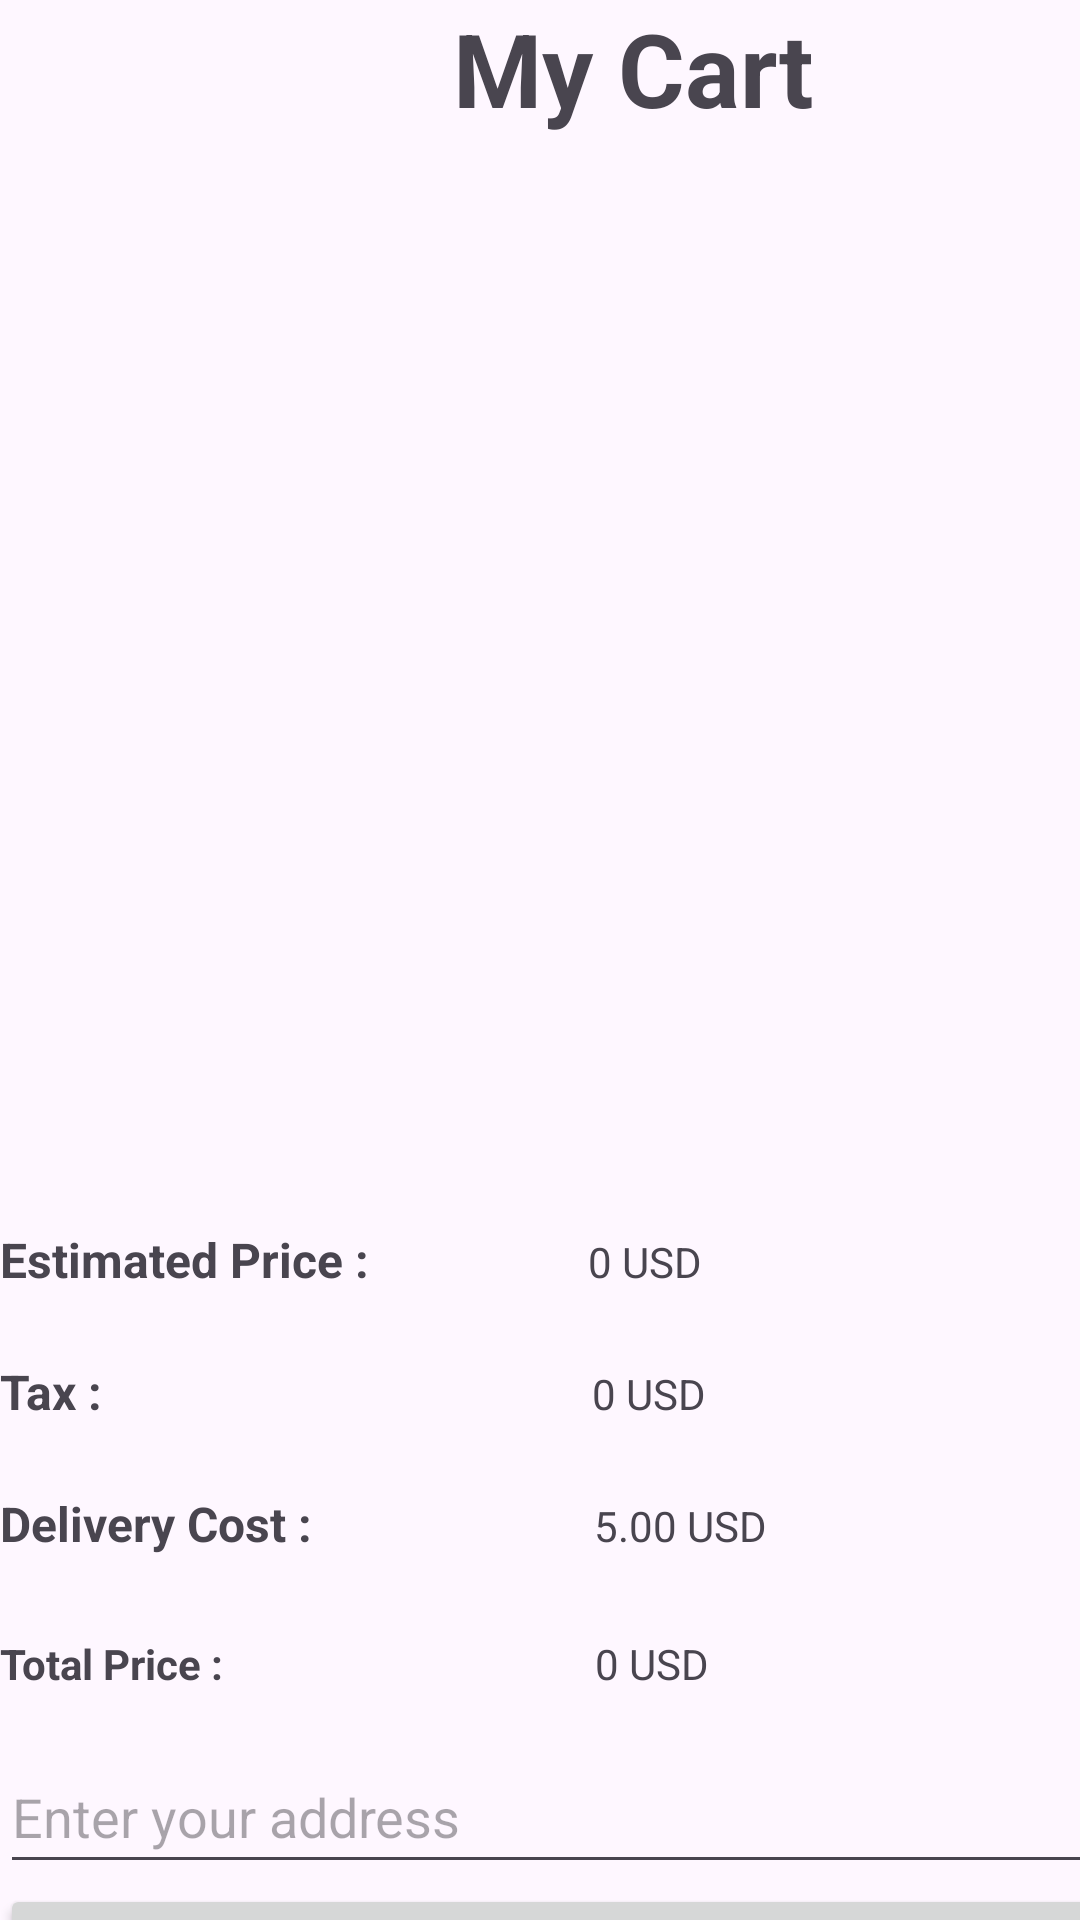

Produce the Android XML layout that renders to this screen, including the resource entries it uses.
<!-- AndroidManifest.xml: application theme Theme.Shop2 -->
<!-- res/layout/activity_cart.xml -->
<?xml version="1.0" encoding="utf-8"?>
<androidx.constraintlayout.widget.ConstraintLayout xmlns:android="http://schemas.android.com/apk/res/android"
    xmlns:app="http://schemas.android.com/apk/res-auto"
    xmlns:tools="http://schemas.android.com/tools"
    android:id="@+id/main"
    android:layout_width="match_parent"
    android:layout_height="match_parent"
    tools:context=".CartActivity">

    <ScrollView
        android:layout_width="422dp"
        android:layout_height="677dp"
        tools:ignore="MissingConstraints">

        <LinearLayout
            android:layout_width="match_parent"
            android:layout_height="wrap_content"
            android:orientation="vertical">

            <TextView
                android:id="@+id/textView5"
                android:layout_width="match_parent"
                android:layout_height="50dp"
                android:text="My Cart"
                android:textAlignment="center"
                android:textSize="34sp"
                android:textStyle="bold" />

            <GridView
                android:id="@+id/gridCart"
                android:layout_width="match_parent"
                android:layout_height="359dp">

            </GridView>

            <LinearLayout
                android:layout_width="match_parent"
                android:layout_height="44dp"
                android:orientation="horizontal">

                <TextView
                    android:id="@+id/textView6"
                    android:layout_width="196dp"
                    android:layout_height="match_parent"
                    android:text="Estimated Price :"
                    android:textAlignment="viewStart"
                    android:textSize="16sp"
                    android:textStyle="bold" />

                <TextView
                    android:id="@+id/textView9"
                    android:layout_width="218dp"
                    android:layout_height="44dp"
                    android:layout_weight="1"
                    android:text="0 USD" />
            </LinearLayout>

            <LinearLayout
                android:layout_width="match_parent"
                android:layout_height="44dp"
                android:orientation="horizontal">

                <TextView
                    android:id="@+id/textView10"
                    android:layout_width="190dp"
                    android:layout_height="50dp"
                    android:layout_weight="1"
                    android:text="Tax :"
                    android:textAlignment="viewStart"
                    android:textSize="16sp"
                    android:textStyle="bold" />

                <TextView
                    android:id="@+id/textView11"
                    android:layout_width="217dp"
                    android:layout_height="44dp"
                    android:layout_weight="1"
                    android:text="0 USD" />

            </LinearLayout>

            <LinearLayout
                android:layout_width="match_parent"
                android:layout_height="48dp"
                android:orientation="horizontal">

                <TextView
                    android:id="@+id/textView7"
                    android:layout_width="198dp"
                    android:layout_height="match_parent"
                    android:text="Delivery Cost :"
                    android:textAlignment="textStart"
                    android:textAllCaps="false"
                    android:textSize="16sp"
                    android:textStyle="bold" />

                <TextView
                    android:id="@+id/textView8"
                    android:layout_width="218dp"
                    android:layout_height="48dp"
                    android:text="5.00 USD" />

            </LinearLayout>

            <LinearLayout
                android:layout_width="match_parent"
                android:layout_height="match_parent"
                android:orientation="horizontal">

                <TextView
                    android:id="@+id/textView12"
                    android:layout_width="188dp"
                    android:layout_height="35dp"
                    android:layout_weight="1"
                    android:text="Total Price :"
                    android:textStyle="bold" />

                <TextView
                    android:id="@+id/textView13"
                    android:layout_width="213dp"
                    android:layout_height="match_parent"
                    android:layout_weight="1"
                    android:text="0 USD" />
            </LinearLayout>

            <EditText
                android:id="@+id/editTextTextPostalAddress"
                android:layout_width="match_parent"
                android:layout_height="wrap_content"
                android:ems="10"
                android:hint="Enter your address"
                android:inputType="textPostalAddress"
                android:minHeight="48dp" />

            <Button
                android:id="@+id/checkOutButton"
                android:layout_width="408dp"
                android:layout_height="51dp"
                android:text="Check out" />
        </LinearLayout>
    </ScrollView>

</androidx.constraintlayout.widget.ConstraintLayout>
<!-- resources referenced by this layout -->
<resources>
  <style name="Theme.Shop2" parent="Base.Theme.Shop2" />
  <style name="Base.Theme.Shop2" parent="Theme.Material3.DayNight.NoActionBar">
          
          
      </style>
</resources>
